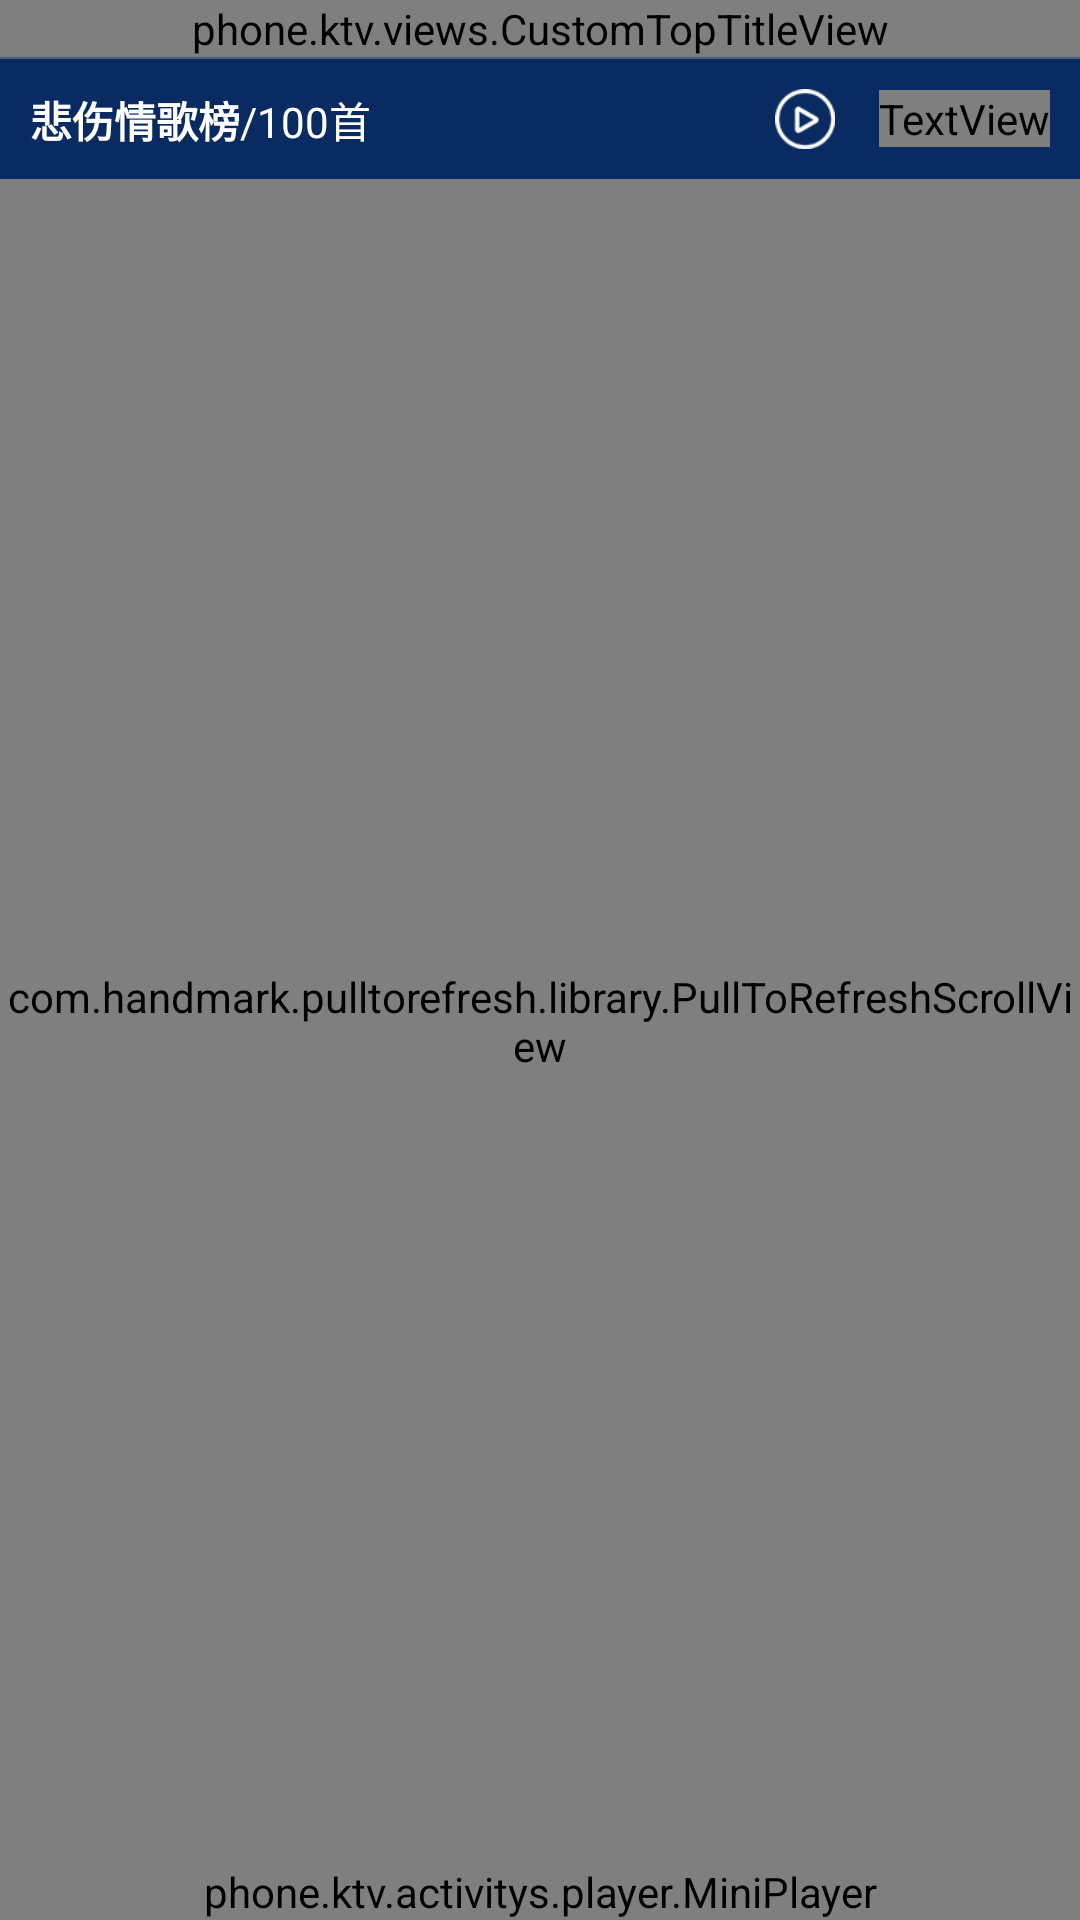

Reconstruct the res/layout file that produces this screen, plus the resources it refers to.
<!-- AndroidManifest.xml: application theme AppTheme -->
<!-- res/layout/ranking_list_activity.xml -->
<?xml version="1.0" encoding="utf-8"?>
<RelativeLayout xmlns:android="http://schemas.android.com/apk/res/android"
    xmlns:custom="http://schemas.android.com/apk/res-auto"
    xmlns:ptr="http://schemas.android.com/apk/res-auto"
    android:layout_width="match_parent"
    android:layout_height="wrap_content"
    android:orientation="vertical">

    <phone.ktv.views.CustomTopTitleView
        android:id="@+id/customTopTitleView1"
        android:layout_width="match_parent"
        android:layout_height="wrap_content"
        android:layout_alignParentTop="true"
        custom:back_text_type="@string/tabTitle3_cat" />

    <View
        android:id="@+id/vs1_vw"
        style="@style/view_line_sbc_header_text_19"
        android:layout_below="@+id/customTopTitleView1" />

    <LinearLayout
        android:id="@+id/llt123_llt"
        android:layout_width="match_parent"
        android:layout_height="40dp"
        android:layout_below="@+id/vs1_vw"
        android:orientation="horizontal"
        android:background="#0A2B62"
        android:padding="10dp">

        <TextView
            android:id="@+id/song_song110_tvw"
            android:layout_width="wrap_content"
            android:layout_height="wrap_content"
            android:text="悲伤情歌榜"
            android:textColor="@color/white"
            android:textStyle="bold" />

        <TextView
            android:id="@+id/song1_song111_tvw"
            android:layout_width="wrap_content"
            android:layout_height="wrap_content"
            android:layout_weight="1"
            android:text="/100首"
            android:textColor="@color/white" />

        <LinearLayout
            android:layout_width="wrap_content"
            android:layout_height="wrap_content"
            android:orientation="horizontal">

            <ImageView
                android:layout_width="wrap_content"
                android:layout_height="wrap_content"
                android:layout_marginLeft="10dp"
                android:layout_marginRight="10dp"
                android:src="@mipmap/top_icon_1" />

            <TextView
                android:id="@+id/quanbu_llt1"
                android:layout_width="wrap_content"
                android:layout_height="wrap_content"
                android:layout_gravity="center"
                android:text="全部播放"
                android:textColor="@drawable/selector_play_type_bg" />

        </LinearLayout>
    </LinearLayout>

    <com.handmark.pulltorefresh.library.PullToRefreshScrollView
        android:id="@+id/sv"
        android:layout_width="match_parent"
        android:layout_height="match_parent"
        android:layout_above="@+id/min_player_mpr"
        android:layout_below="@+id/llt123_llt"
        android:focusable="true"
        android:focusableInTouchMode="true"
        android:scrollbars="none"
        ptr:ptrMode="both">

        <phone.ktv.views.MyListView
            android:id="@+id/list_view_2"
            android:layout_width="match_parent"
            android:layout_height="wrap_content"
            android:dividerHeight="5dp" />

    </com.handmark.pulltorefresh.library.PullToRefreshScrollView>

    <TextView
        android:id="@+id/no_data_tvw99"
        android:layout_width="match_parent"
        android:layout_height="match_parent"
        android:gravity="center"
        android:text="当前无搜索结果"
        android:textColor="@color/white"
        android:textSize="15sp"
        android:visibility="gone" />

    <phone.ktv.activitys.player.MiniPlayer
        android:id="@+id/min_player_mpr"
        android:layout_width="match_parent"
        android:layout_height="wrap_content"
        android:layout_alignParentBottom="true" />

</RelativeLayout>
<!-- resources referenced by this layout -->
<resources>
  <color name="white">#ffffff</color>
  <!-- mipmap top_icon_1: png bitmap (mipmap-hdpi, 2004 bytes) -->
  <string name="tabTitle3_cat">歌曲排行榜</string>
  <style name="view_line_sbc_header_text_19">
          <item name="android:layout_width">match_parent</item>
          <item name="android:layout_height">2px</item>
          <item name="android:background">#406381</item>
      </style>
  <style name="AppTheme" parent="Theme.AppCompat.Light.NoActionBar">
          
          <item name="colorPrimary">@color/colorPrimary</item>
          <item name="colorPrimaryDark">#0A2B62</item>
          <item name="colorAccent">@color/colorAccent</item>
          <item name="windowNoTitle">true</item>
          <item name="android:windowBackground">@mipmap/bg_fla_src</item>
      </style>
  <color name="colorPrimary">#3f51b5</color>
  <color name="colorAccent">#FF4081</color>
</resources>
